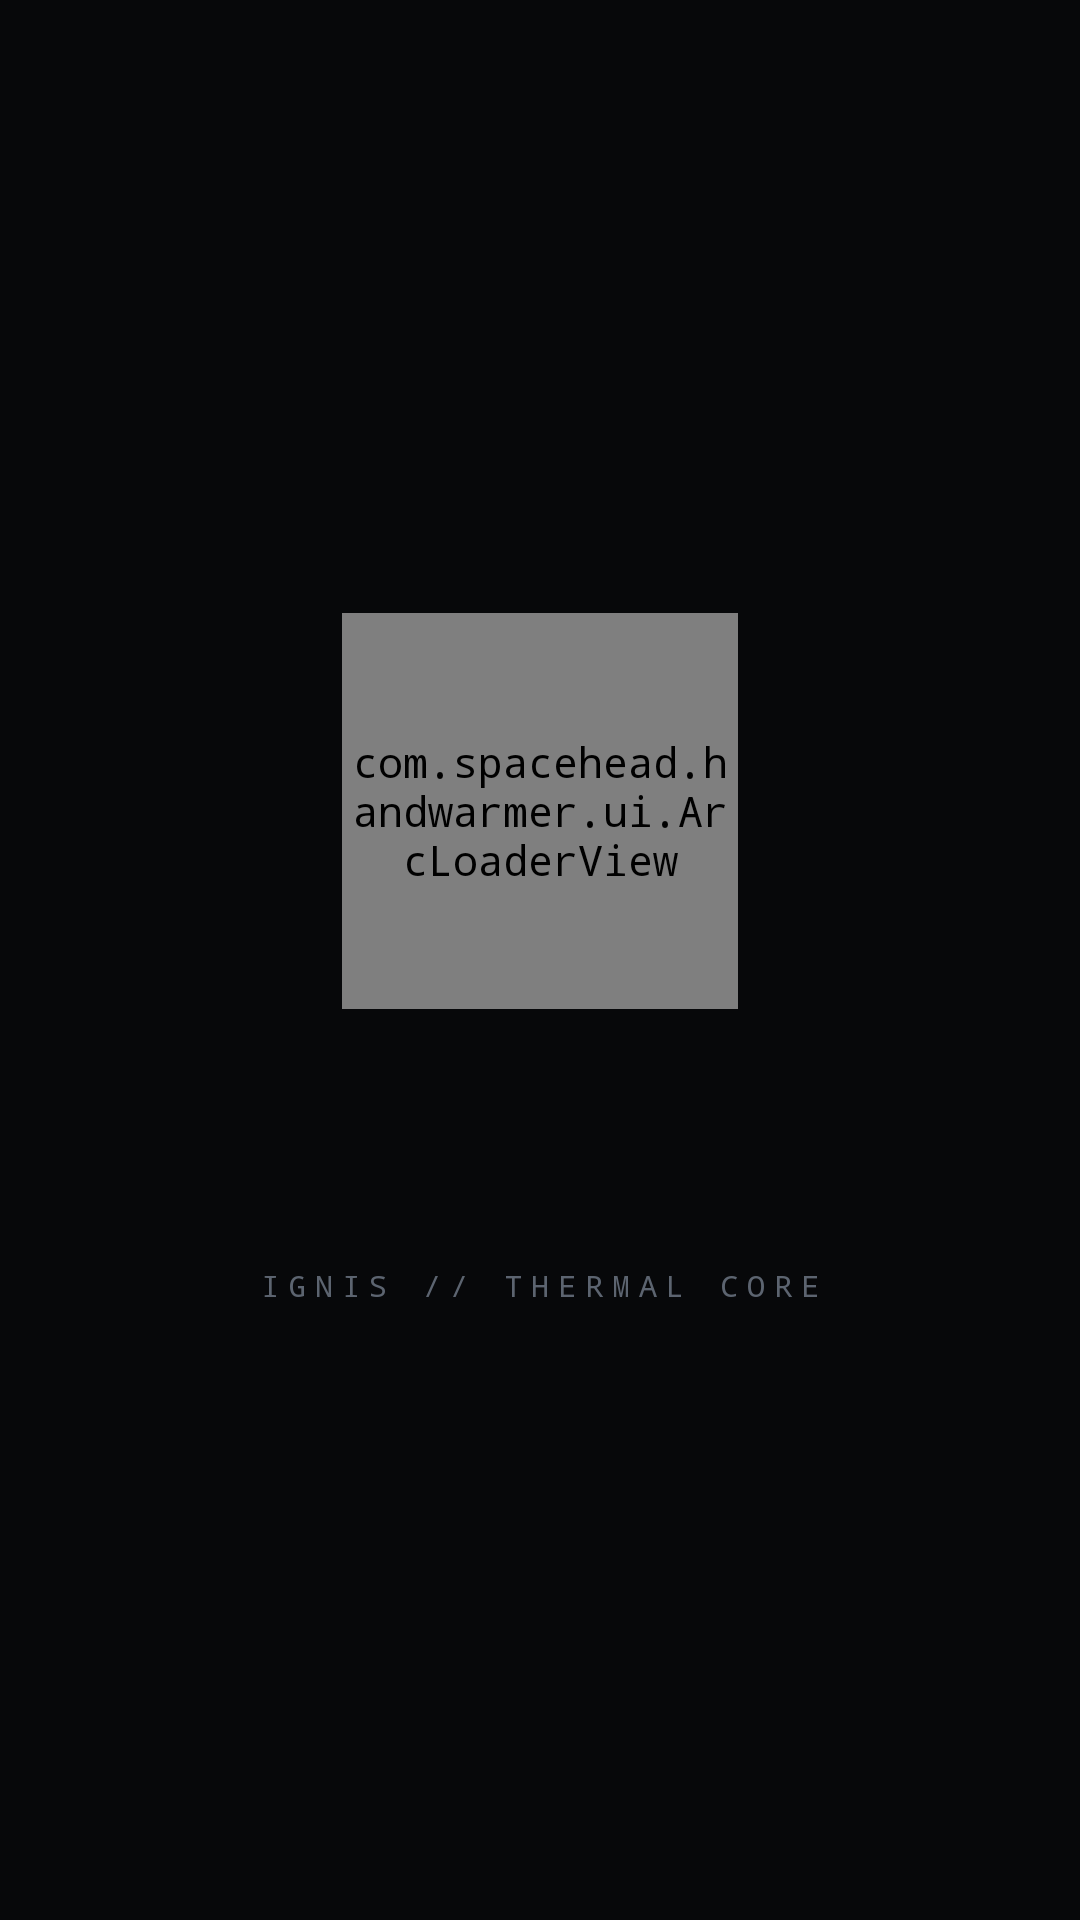

Reconstruct the res/layout file that produces this screen, plus the resources it refers to.
<!-- AndroidManifest.xml: application theme AppTheme -->
<!-- res/layout/activity_splash.xml -->
<?xml version="1.0" encoding="utf-8"?>
<FrameLayout xmlns:android="http://schemas.android.com/apk/res/android"
    android:id="@+id/root"
    android:layout_width="match_parent"
    android:layout_height="match_parent"
    android:background="@color/bg">

    <LinearLayout
        android:layout_width="match_parent"
        android:layout_height="wrap_content"
        android:layout_gravity="center"
        android:gravity="center_horizontal"
        android:orientation="vertical">

        <com.spacehead.handwarmer.ui.ArcLoaderView
            android:id="@+id/loader"
            android:layout_width="132dp"
            android:layout_height="132dp" />

        <TextView
            android:id="@+id/brand"
            android:layout_width="wrap_content"
            android:layout_height="wrap_content"
            android:layout_marginTop="36dp"
            android:alpha="0"
            android:fontFamily="monospace"
            android:letterSpacing="0.55"
            android:text="ARCANE LABS"
            android:textColor="@color/text"
            android:textSize="18sp" />

        <View
            android:id="@+id/rule"
            android:layout_width="160dp"
            android:layout_height="1dp"
            android:layout_marginTop="12dp"
            android:background="@color/heat"
            android:scaleX="0" />

        <TextView
            android:layout_width="wrap_content"
            android:layout_height="wrap_content"
            android:layout_marginTop="12dp"
            android:fontFamily="monospace"
            android:letterSpacing="0.3"
            android:text="IGNIS // THERMAL CORE"
            android:textColor="@color/dim"
            android:textSize="10sp" />
    </LinearLayout>

    <TextView
        android:id="@+id/bootLog"
        android:layout_width="match_parent"
        android:layout_height="wrap_content"
        android:layout_gravity="bottom"
        android:layout_marginBottom="48dp"
        android:fontFamily="monospace"
        android:lineSpacingExtra="4dp"
        android:paddingHorizontal="28dp"
        android:textColor="@color/dim"
        android:textSize="10sp" />
</FrameLayout>
<!-- resources referenced by this layout -->
<resources>
  <color name="bg">#07080A</color>
  <color name="dim">#5C6470</color>
  <color name="heat">#FF6A1A</color>
  <color name="text">#E6E8EB</color>
  <style name="AppTheme" parent="android:Theme.Material.NoActionBar">
          <item name="android:colorAccent">@color/heat</item>
          <item name="android:colorPrimary">@color/heat</item>
          <item name="android:colorControlActivated">@color/heat</item>
          <item name="android:windowBackground">@color/bg</item>
          <item name="android:statusBarColor">@color/bg</item>
          <item name="android:navigationBarColor">@color/bg</item>
          <item name="android:fontFamily">monospace</item>
      </style>
</resources>
